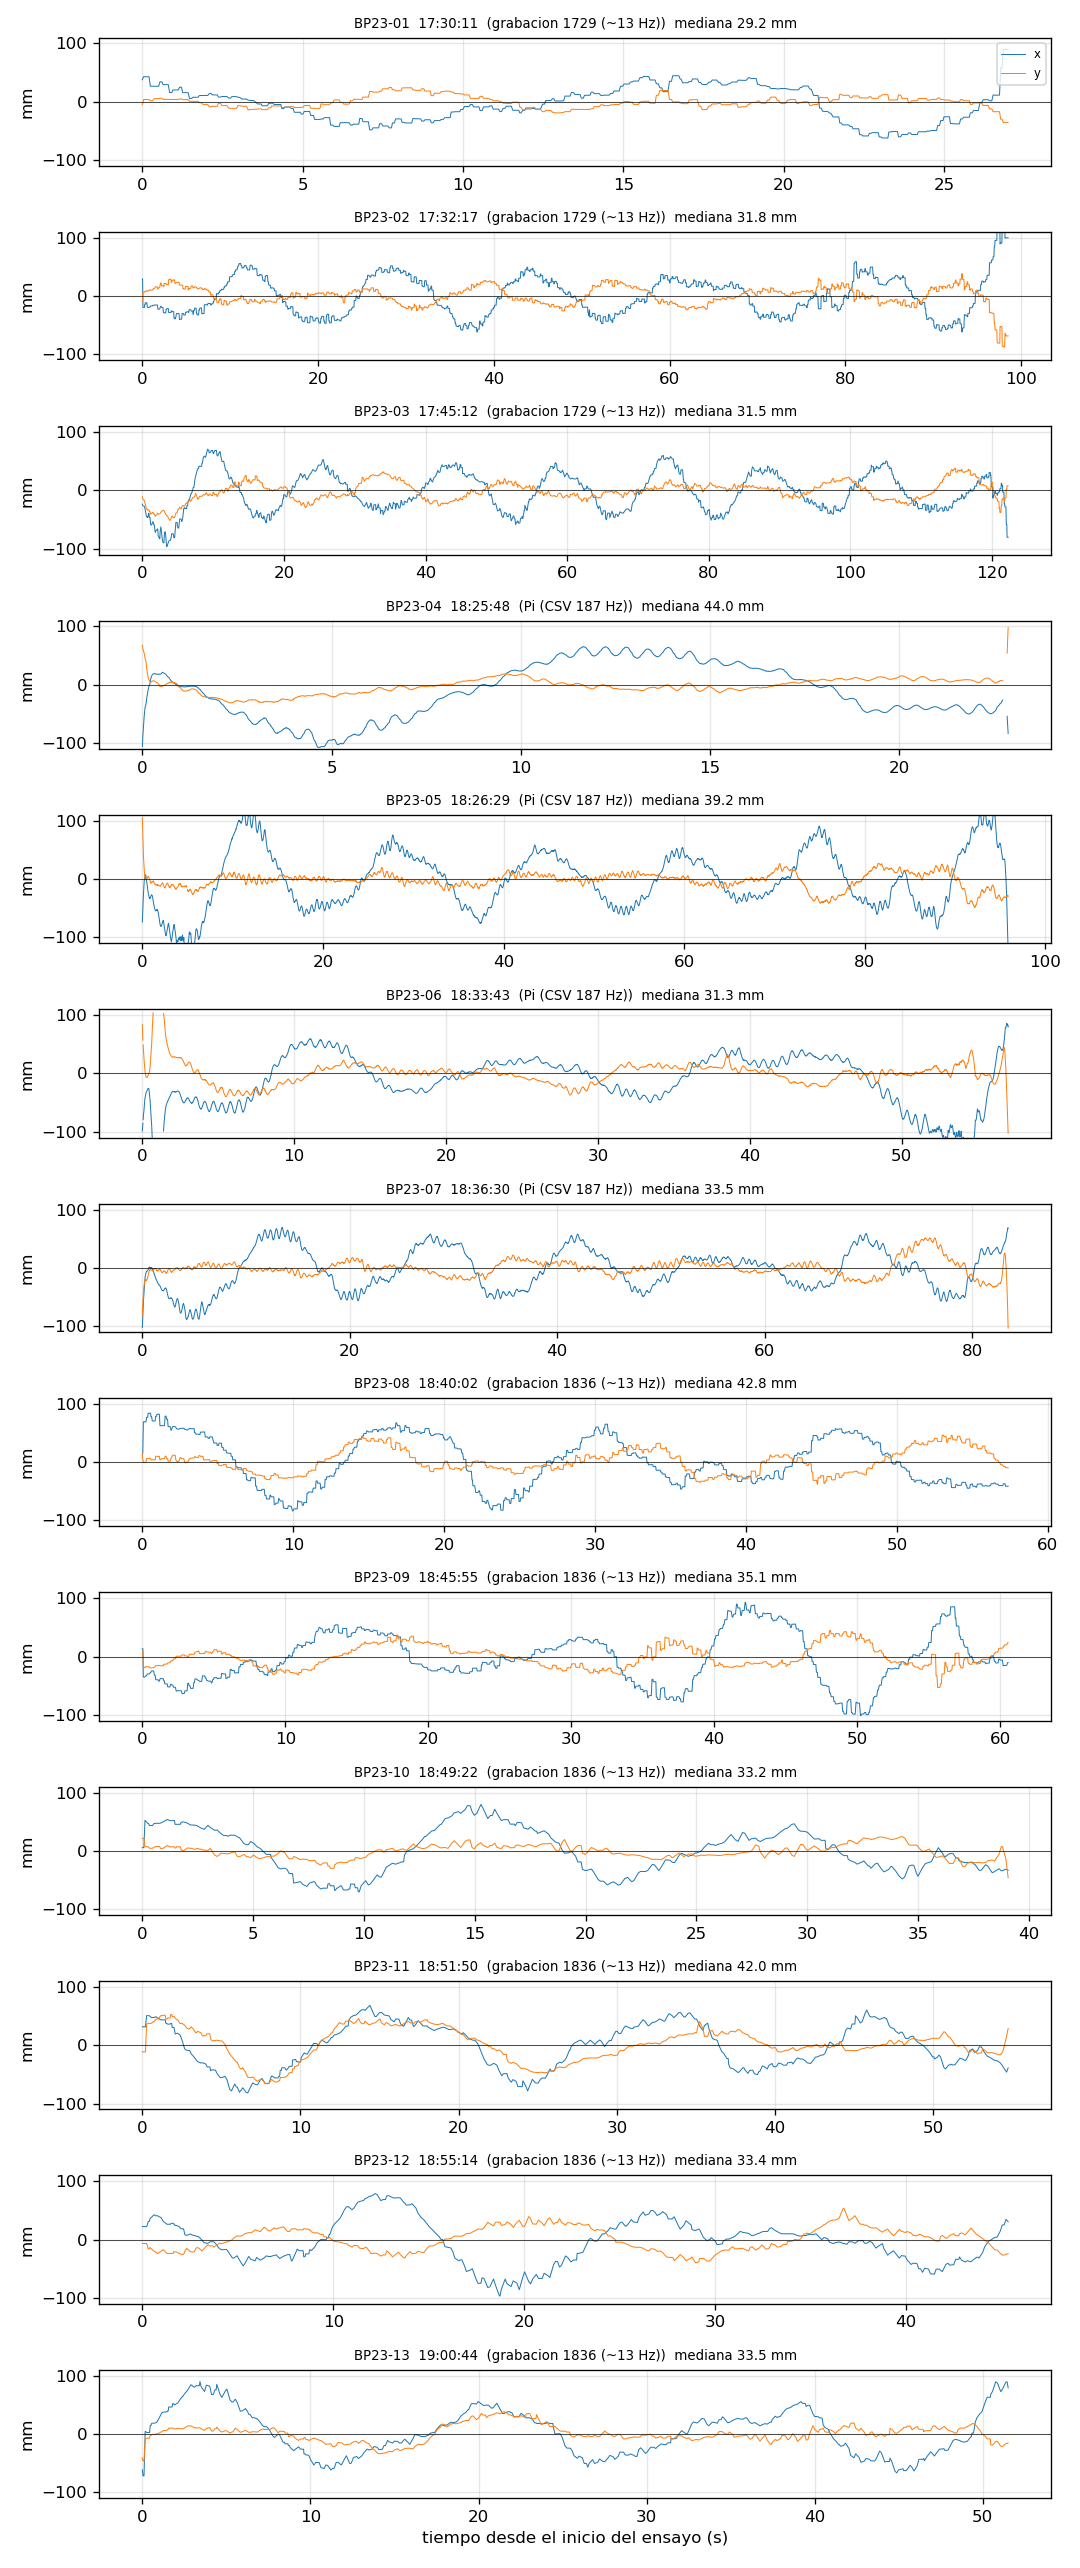

Data behind this chart, as committed beside it:
ensayo, fuente, inicio, fin, duracion_s, e_mediana_mm, e_rms_mm, e_p95_mm, error_rel_pct, efectividad_30mm_pct, efectividad_50mm_pct, x_std_mm, y_std_mm, dron_motores_on_pct, dron_incl_rms_deg, dron_incl_max_deg
BP23-01, grabacion 1729 (~13 Hz), 17:30:11, 17:30:38, 27.0, 29.2, 33.7, 56.2, 34.9, 51.5, 88.5, 30.9, 11.1, 97.0, 0.71, 4.0
BP23-02, grabacion 1729 (~13 Hz), 17:32:17, 17:33:55, 98.5, 31.8, 35.3, 54.9, 36.6, 46.0, 90.5, 32.3, 14.3, 99.0, 0.75, 7.6
BP23-03, grabacion 1729 (~13 Hz), 17:45:12, 17:47:15, 122.3, 31.5, 35.0, 55.7, 36.3, 46.5, 92.1, 31.2, 15.7, 0.0, 0.69, 8.0
BP23-04, Pi (CSV 187 Hz), 18:25:48, 18:26:11, 22.9, 44.0, 51.9, 94.0, 53.8, 25.9, 63.3, 49.3, 11.8, , , 
BP23-05, Pi (CSV 187 Hz), 18:26:29, 18:28:05, 95.9, 39.2, 51.0, 99.2, 52.9, 33.3, 67.9, 49.2, 13.4, , , 
BP23-06, Pi (CSV 187 Hz), 18:33:43, 18:34:40, 57.0, 31.3, 45.1, 97.1, 46.7, 46.6, 77.5, 41.6, 14.9, , , 
BP23-07, Pi (CSV 187 Hz), 18:36:30, 18:37:53, 83.5, 33.5, 38.3, 63.9, 39.7, 44.7, 81.2, 35.5, 14.4, , , 
BP23-08, grabacion 1836 (~13 Hz), 18:40:02, 18:40:59, 57.4, 42.8, 46.1, 72.8, 47.7, 27.3, 65.4, 40.8, 20.9, 99.0, 0.82, 4.8
BP23-09, grabacion 1836 (~13 Hz), 18:45:55, 18:46:56, 60.6, 35.1, 47.3, 86.5, 49.0, 37.6, 70.2, 43.4, 18.8, 99.0, 1.0, 6.0
BP23-10, grabacion 1836 (~13 Hz), 18:49:22, 18:50:01, 39.1, 33.2, 41.4, 67.8, 42.9, 42.1, 71.7, 38.4, 12.7, 98.0, 0.91, 6.7
BP23-11, grabacion 1836 (~13 Hz), 18:51:50, 18:52:45, 54.7, 42.0, 48.0, 82.9, 49.7, 30.5, 67.1, 38.3, 28.1, 98.0, 0.85, 4.4
BP23-12, grabacion 1836 (~13 Hz), 18:55:14, 18:55:59, 45.3, 33.4, 42.6, 77.4, 44.1, 40.8, 75.7, 37.2, 19.6, 98.0, 0.87, 2.3
BP23-13, grabacion 1836 (~13 Hz), 19:00:44, 19:01:36, 51.5, 33.5, 41.0, 73.2, 42.5, 43.7, 77.3, 38.4, 14.4, 98.0, 0.71, 2.4
